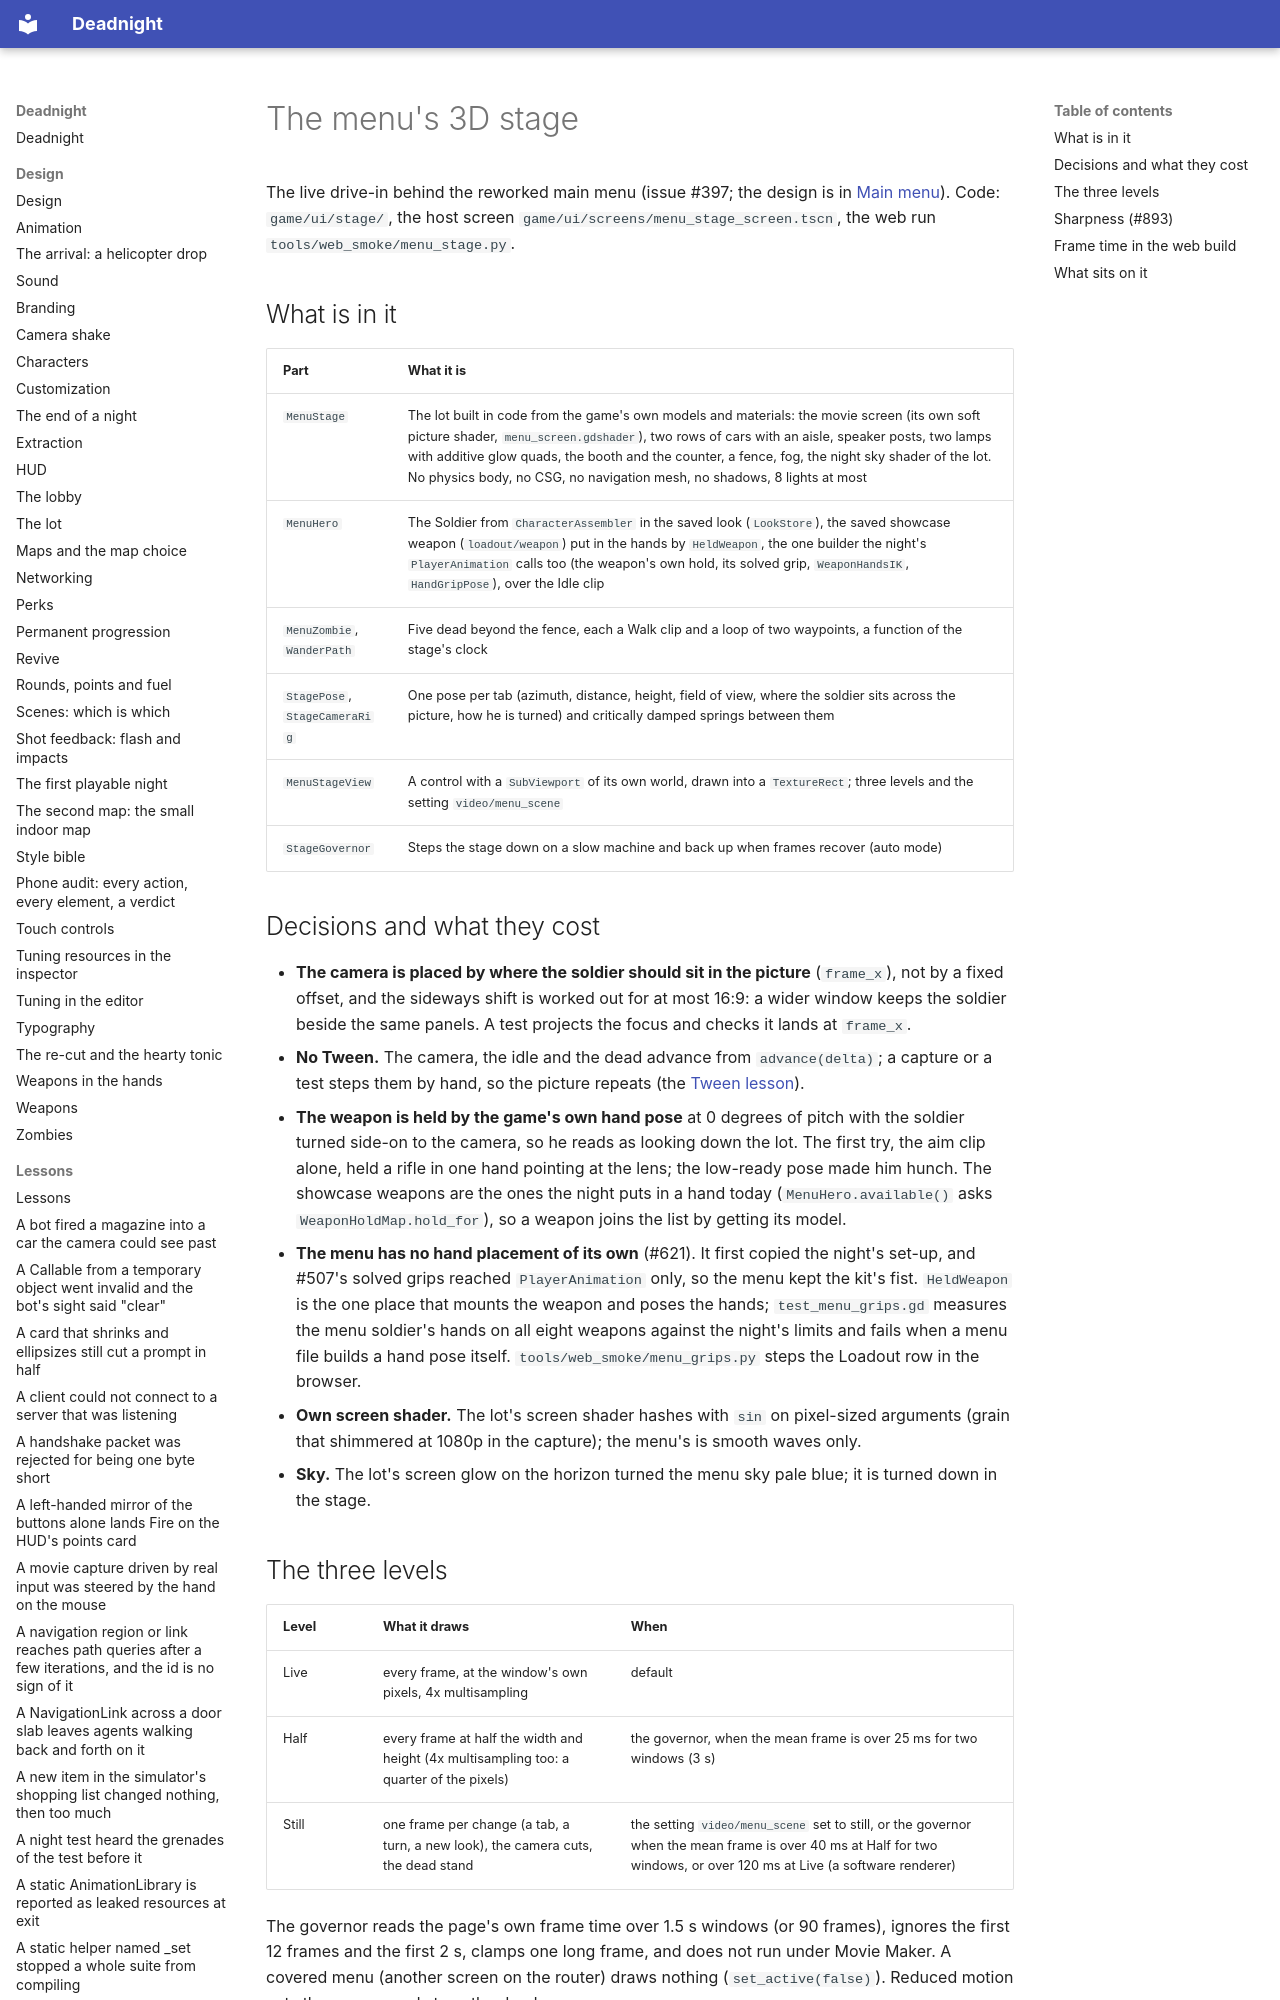

repository: Ryubara/deadnight · page: research/menu-stage/index.html · generator: mkdocs

# The menu's 3D stage

The live drive-in behind the reworked main menu (issue #397; the design is in [Main menu](main-menu.md)). Code:
`game/ui/stage/`, the host screen `game/ui/screens/menu_stage_screen.tscn`, the web run
`tools/web_smoke/menu_stage.py`.

## What is in it

| Part | What it is |
| --- | --- |
| `MenuStage` | The lot built in code from the game's own models and materials: the movie screen (its own soft picture shader, `menu_screen.gdshader`), two rows of cars with an aisle, speaker posts, two lamps with additive glow quads, the booth and the counter, a fence, fog, the night sky shader of the lot. No physics body, no CSG, no navigation mesh, no shadows, 8 lights at most |
| `MenuHero` | The Soldier from `CharacterAssembler` in the saved look (`LookStore`), the saved showcase weapon (`loadout/weapon`) put in the hands by `HeldWeapon`, the one builder the night's `PlayerAnimation` calls too (the weapon's own hold, its solved grip, `WeaponHandsIK`, `HandGripPose`), over the Idle clip |
| `MenuZombie`, `WanderPath` | Five dead beyond the fence, each a Walk clip and a loop of two waypoints, a function of the stage's clock |
| `StagePose`, `StageCameraRig` | One pose per tab (azimuth, distance, height, field of view, where the soldier sits across the picture, how he is turned) and critically damped springs between them |
| `MenuStageView` | A control with a `SubViewport` of its own world, drawn into a `TextureRect`; three levels and the setting `video/menu_scene` |
| `StageGovernor` | Steps the stage down on a slow machine and back up when frames recover (auto mode) |
